7-way image classification set "data" from GitHub (Marshall-mk/EggPlantDisease); label vocabulary: healthy leaf, insect pest disease, leaf spot disease, mosaic virus disease, small leaf disease, white mold disease, wilt disease.

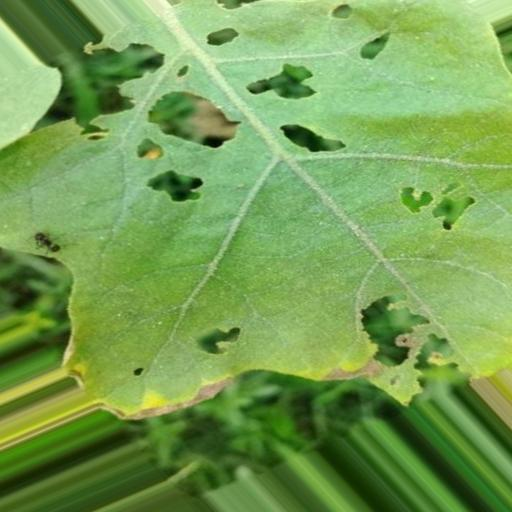
Label: insect pest disease

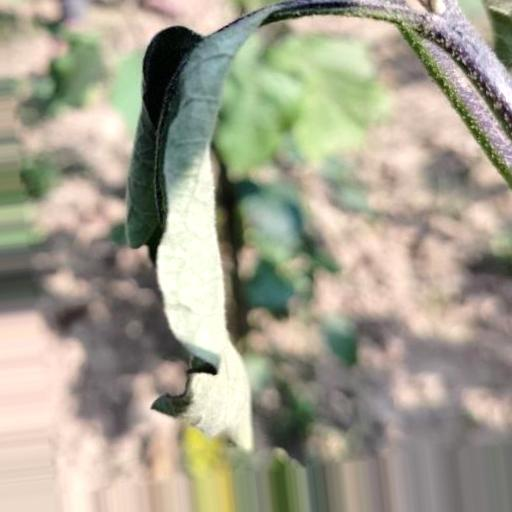
Label: wilt disease

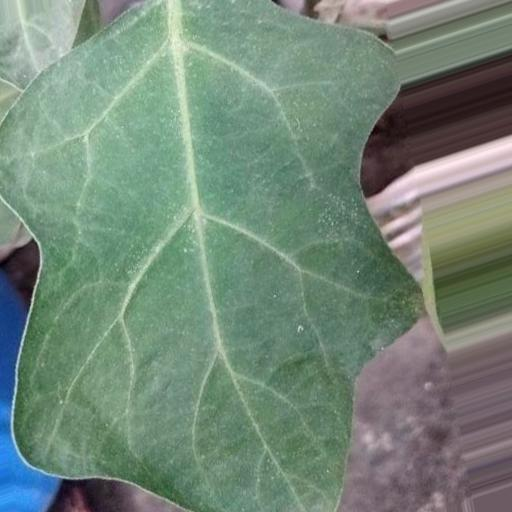
Label: healthy leaf

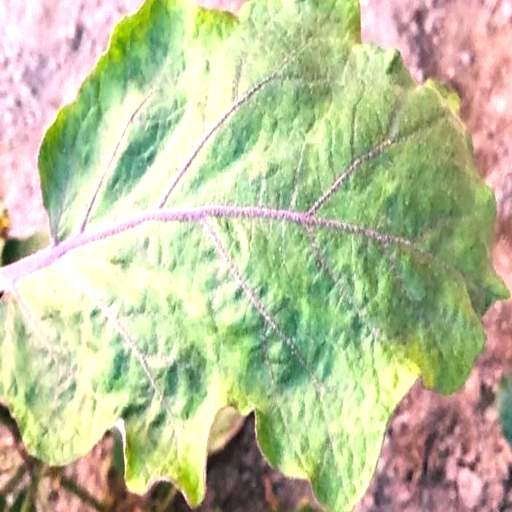
Label: mosaic virus disease

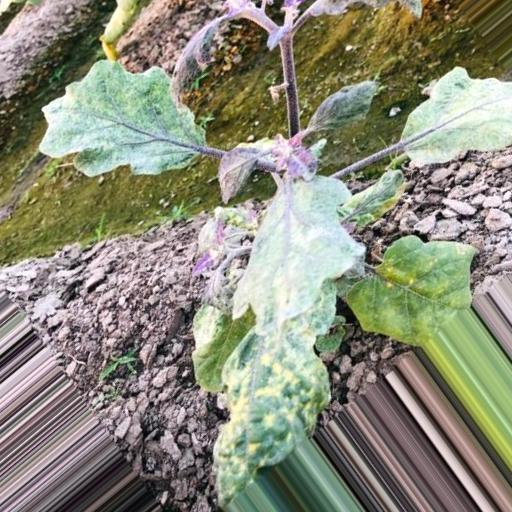
Label: small leaf disease

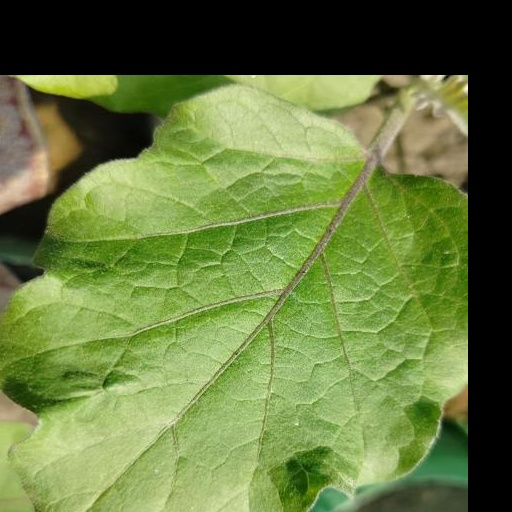
Label: white mold disease
